Run: headless pygame with SDL's dummy video driver; simulated clock (each Clock.tick advances the game by its frame time, no real sleeping); random seed 0; keys injected as events and as key.get_pressed() state; no mouse input.
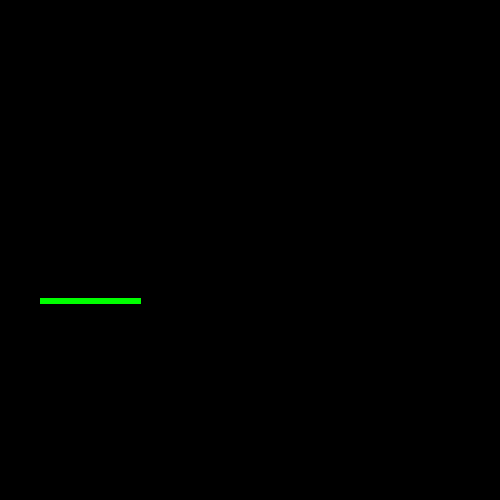
Frame 1 of 4 · flips 1–60 · no input
Frame 2 of 4 · flips 61–180 · tapped SPACE, RETURN · held RIGHT (→), D · screen unchanged from frame 1, image omitted
Frame 3 of 4 · flips 181–300 · held DOWN (↓), S · screen unchanged from frame 2, image omitted
Frame 4 of 4 · flips 301–420 · held LEFT (←), A, UP (↑), W · screen unchanged from frame 3, image omitted

The pygame program that drew these frames:

import pygame 


pygame.init() 
scr = pygame.display.set_mode((500,500)) 
color = (0,255,0) 

running = True

while running:
    for event in pygame.event.get():
        if event.type == pygame.QUIT:
            running = False
            
            
    pygame.draw.line(scr, color, (40, 300), (140, 300), 6)
    
    pygame.display.flip()
    
    
    
pygame.quit()
